Run: headless pygame with SDL's dummy video driver; simulated clock (each Clock.tick advances the game by its frame time, no real sleeping); random seed 0; keys injected as events and as key.get_pressed() state; no mouse input; restart key R tapped at the start of phases 3 and 4.
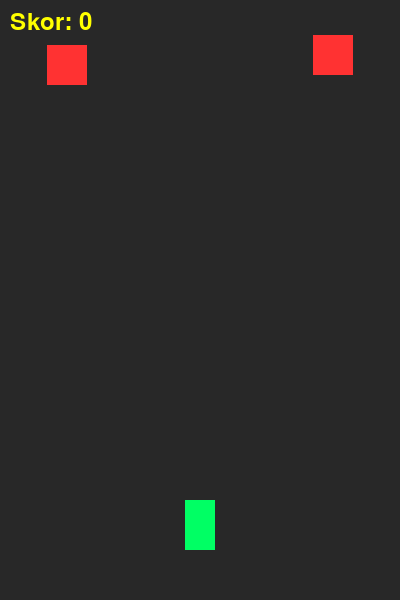
Frame 1 of 3 · flips 1–60 · no input
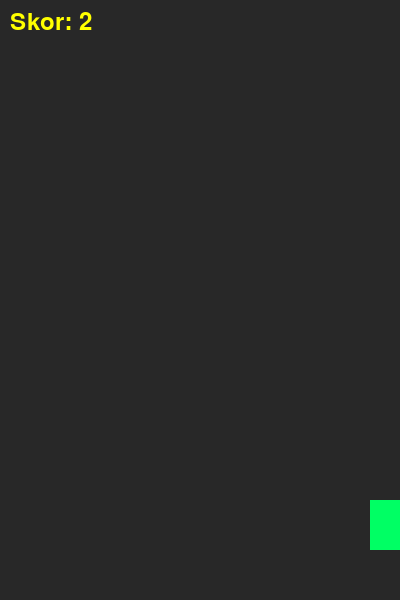
Frame 2 of 3 · flips 61–180 · tapped SPACE, RETURN · held RIGHT (→), D
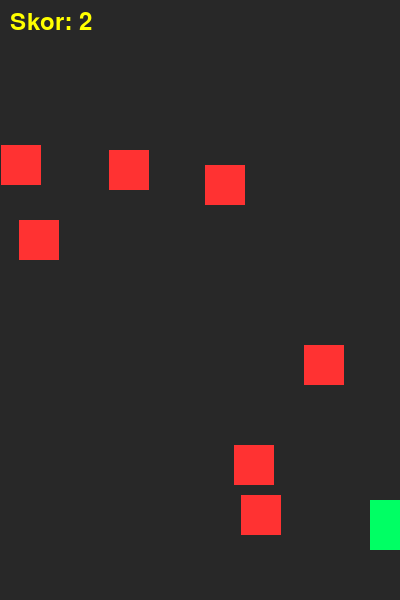
Frame 3 of 3 · flips 181–300 · tapped R · held DOWN (↓), S

The pygame program that drew these frames:

import pygame
import random

# Inisialisasi
pygame.init()
WIDTH, HEIGHT = 400, 600 # Gue tinggiin biar jalannya kerasa panjang
screen = pygame.display.set_mode((WIDTH, HEIGHT))
clock = pygame.time.Clock()
font = pygame.font.Font(None, 36)

# Variabel Global
car = pygame.Rect(185, 500, 30, 50)
obstacles = []
score = 0
game_over = False

def reset_game():
    global car, obstacles, score, game_over
    car.topleft = (185, 500)
    obstacles.clear()
    score = 0
    game_over = False

def main():
    global score, game_over
    running = True
    
    while running:
        screen.fill((40, 40, 40)) # Warna aspal
        
        for event in pygame.event.get():
            if event.type == pygame.QUIT:
                running = False
            if event.type == pygame.KEYDOWN:
                if game_over and event.key == pygame.K_r: # Tekan R buat reset
                    reset_game()

        if not game_over:
            # Kontrol Mobil (PC i7 kenceng lu pasti responsif banget)
            keys = pygame.key.get_pressed()
            if keys[pygame.K_LEFT] and car.left > 0:
                car.x -= 5
            if keys[pygame.K_RIGHT] and car.right < WIDTH:
                car.x += 5

            # Munculin Rintangan (Obstacles)
            if random.randint(1, 40) == 1:
                obs_x = random.randint(0, WIDTH - 40)
                obstacles.append(pygame.Rect(obs_x, -50, 40, 40))

            # Gerakin Rintangan
            for obs in obstacles[:]:
                obs.y += 5
                if obs.top > HEIGHT:
                    obstacles.remove(obs)
                    score += 1
                
                # Cek Tabrakan (Collision)
                if car.colliderect(obs):
                    game_over = True

            # Gambar Mobil & Rintangan
            pygame.draw.rect(screen, (0, 255, 100), car) # Mobil Ijo
            for obs in obstacles:
                pygame.draw.rect(screen, (255, 50, 50), obs) # Musuh Merah
        else:
            # Tampilan Game Over
            msg = font.render("None"), True, ((255, 255, 255))
            screen.blit(msg, (WIDTH//2 - 120, HEIGHT//2))

        # Tampilan Skor
        txt = font.render(f"Skor: {score}", True, (255, 255, 0))
        screen.blit(txt, (10, 10))

        pygame.display.flip()
        clock.tick(60) # Biar stabil dan HP gak panas kayak iklan tadi

    pygame.quit()

if __name__ == "__main__":
    main()
